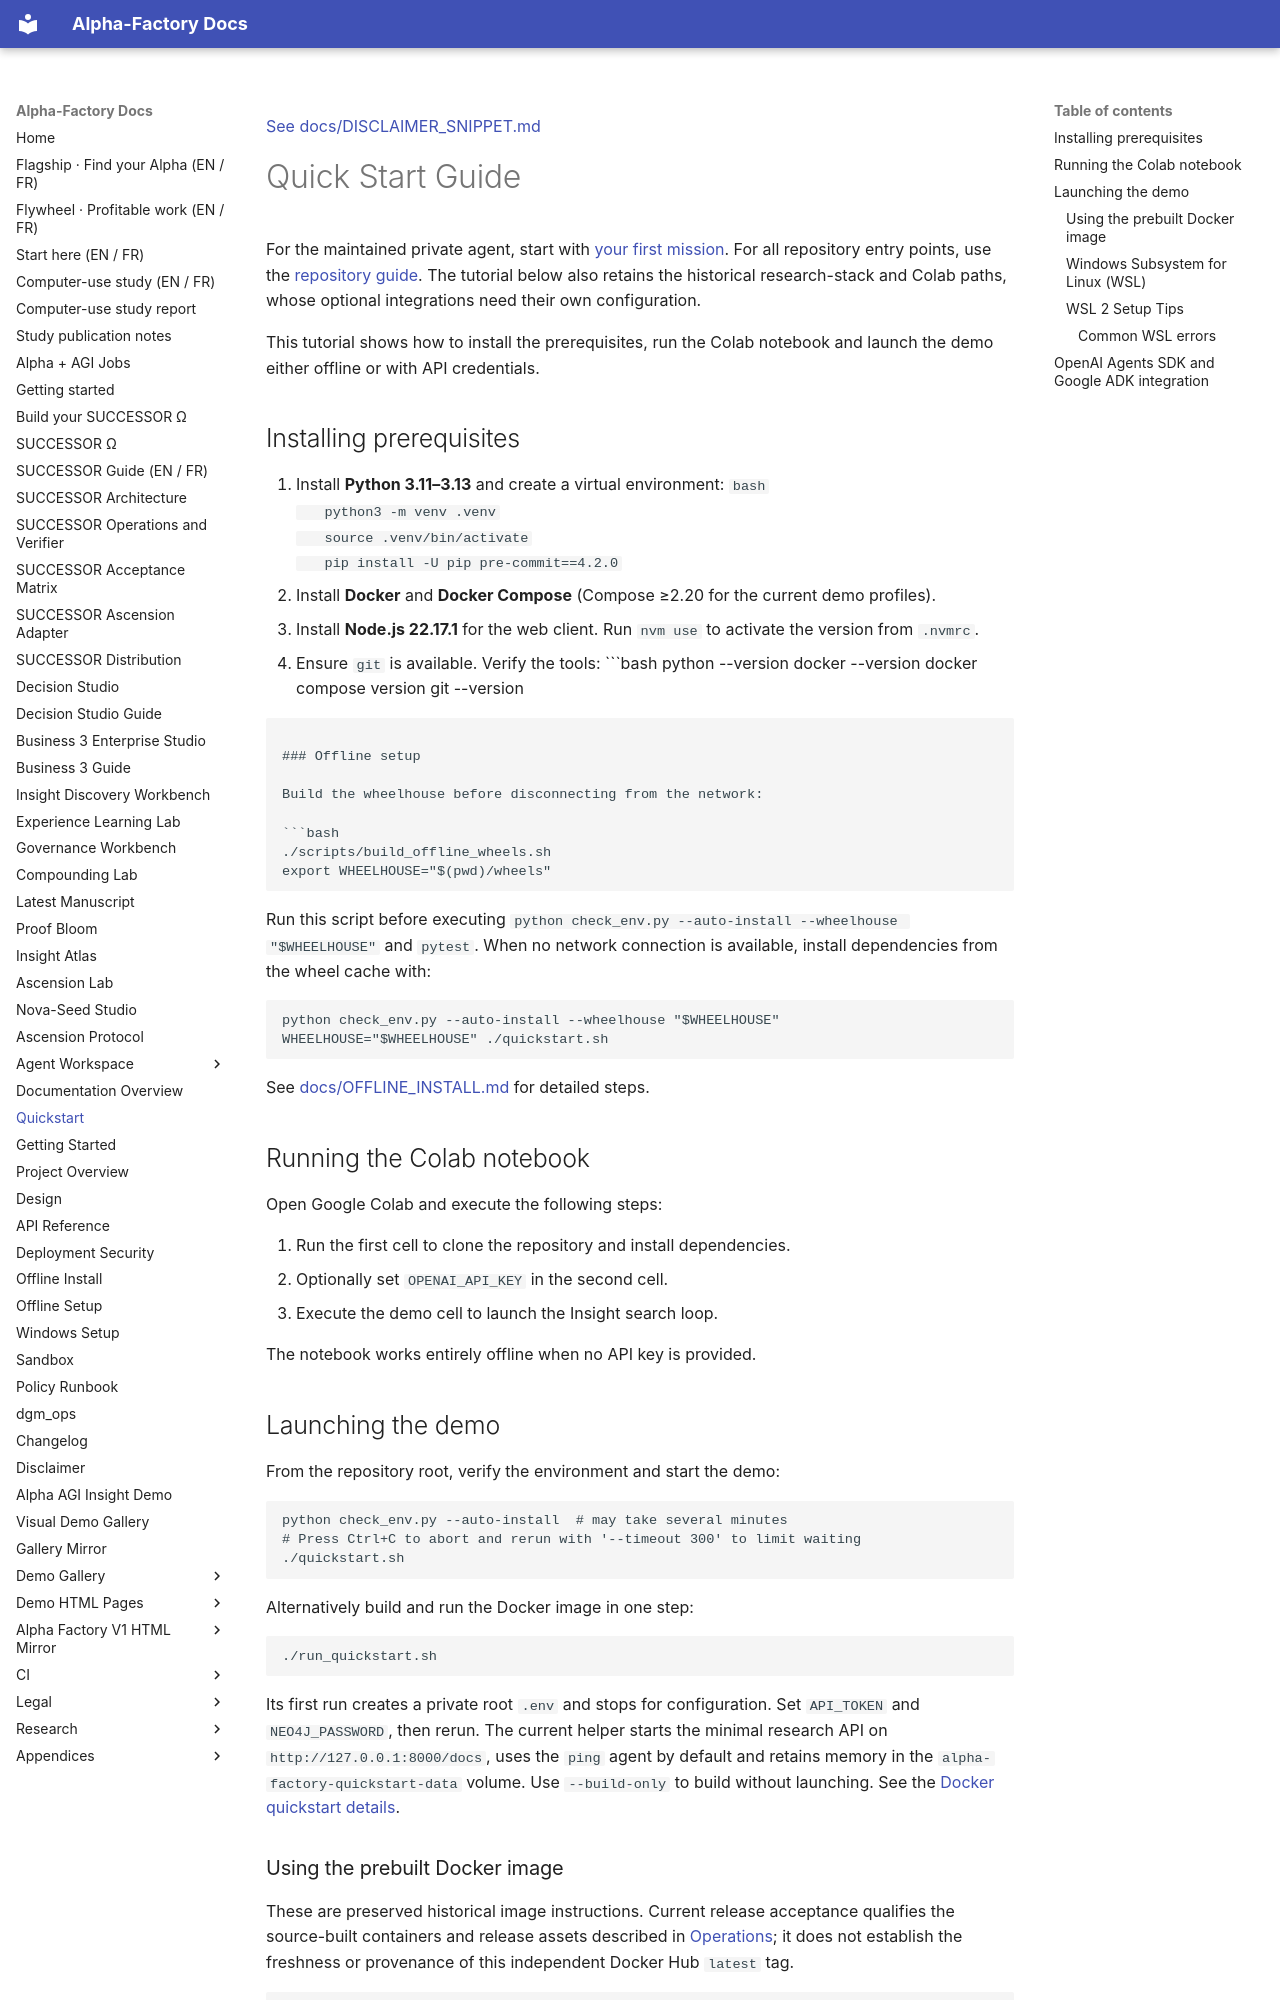

repository: MontrealAI/AGI-Alpha-Agent-v0 · page: quickstart/index.html · generator: mkdocs

[See docs/DISCLAIMER_SNIPPET.md](DISCLAIMER_SNIPPET.md)

# Quick Start Guide

For the maintained private agent, start with [your first mission](agent/START_HERE.md).
For all repository entry points, use the [repository guide](agent/REPOSITORY_GUIDE.md). The tutorial
below also retains the historical research-stack and Colab paths, whose optional integrations need
their own configuration.

This tutorial shows how to install the prerequisites, run the Colab notebook and launch the demo either offline or with
API credentials.

## Installing prerequisites

1. Install **Python 3.11–3.13** and create a virtual environment:
   ```bash
   python3 -m venv .venv
   source .venv/bin/activate
   pip install -U pip pre-commit==4.2.0
   ```
2. Install **Docker** and **Docker Compose** (Compose ≥2.20 for the current demo profiles).
3. Install **Node.js 22.17.1** for the web client. Run `nvm use` to activate the version from `.nvmrc`.
4. Ensure `git` is available. Verify the tools:
   ```bash
   python --version
   docker --version
   docker compose version
git --version
```

### Offline setup

Build the wheelhouse before disconnecting from the network:

```bash
./scripts/build_offline_wheels.sh
export WHEELHOUSE="$(pwd)/wheels"
```
Run this script before executing `python check_env.py --auto-install --wheelhouse "$WHEELHOUSE"` and `pytest`.
When no network connection is available, install dependencies from the
wheel cache with:

```bash
python check_env.py --auto-install --wheelhouse "$WHEELHOUSE"
WHEELHOUSE="$WHEELHOUSE" ./quickstart.sh
```

See [docs/OFFLINE_INSTALL.md](OFFLINE_INSTALL.md) for detailed steps.

## Running the Colab notebook

Open
Google Colab and execute the following steps:

1. Run the first cell to clone the repository and install dependencies.
2. Optionally set `OPENAI_API_KEY` in the second cell.
3. Execute the demo cell to launch the Insight search loop.

The notebook works entirely offline when no API key is provided.

## Launching the demo

From the repository root, verify the environment and start the demo:

```bash
python check_env.py --auto-install  # may take several minutes
# Press Ctrl+C to abort and rerun with '--timeout 300' to limit waiting
./quickstart.sh
```

Alternatively build and run the Docker image in one step:
```bash
./run_quickstart.sh
```

Its first run creates a private root `.env` and stops for configuration. Set `API_TOKEN` and
`NEO4J_PASSWORD`, then rerun. The current helper starts the minimal research API on
`http://127.0.0.1:8000/docs`, uses the `ping` agent by default and retains memory in the
`alpha-factory-quickstart-data` volume. Use `--build-only` to build without launching. See the
[Docker quickstart details](agent/REPOSITORY_GUIDE.md#docker-quickstart-for-the-preserved-research-api).
